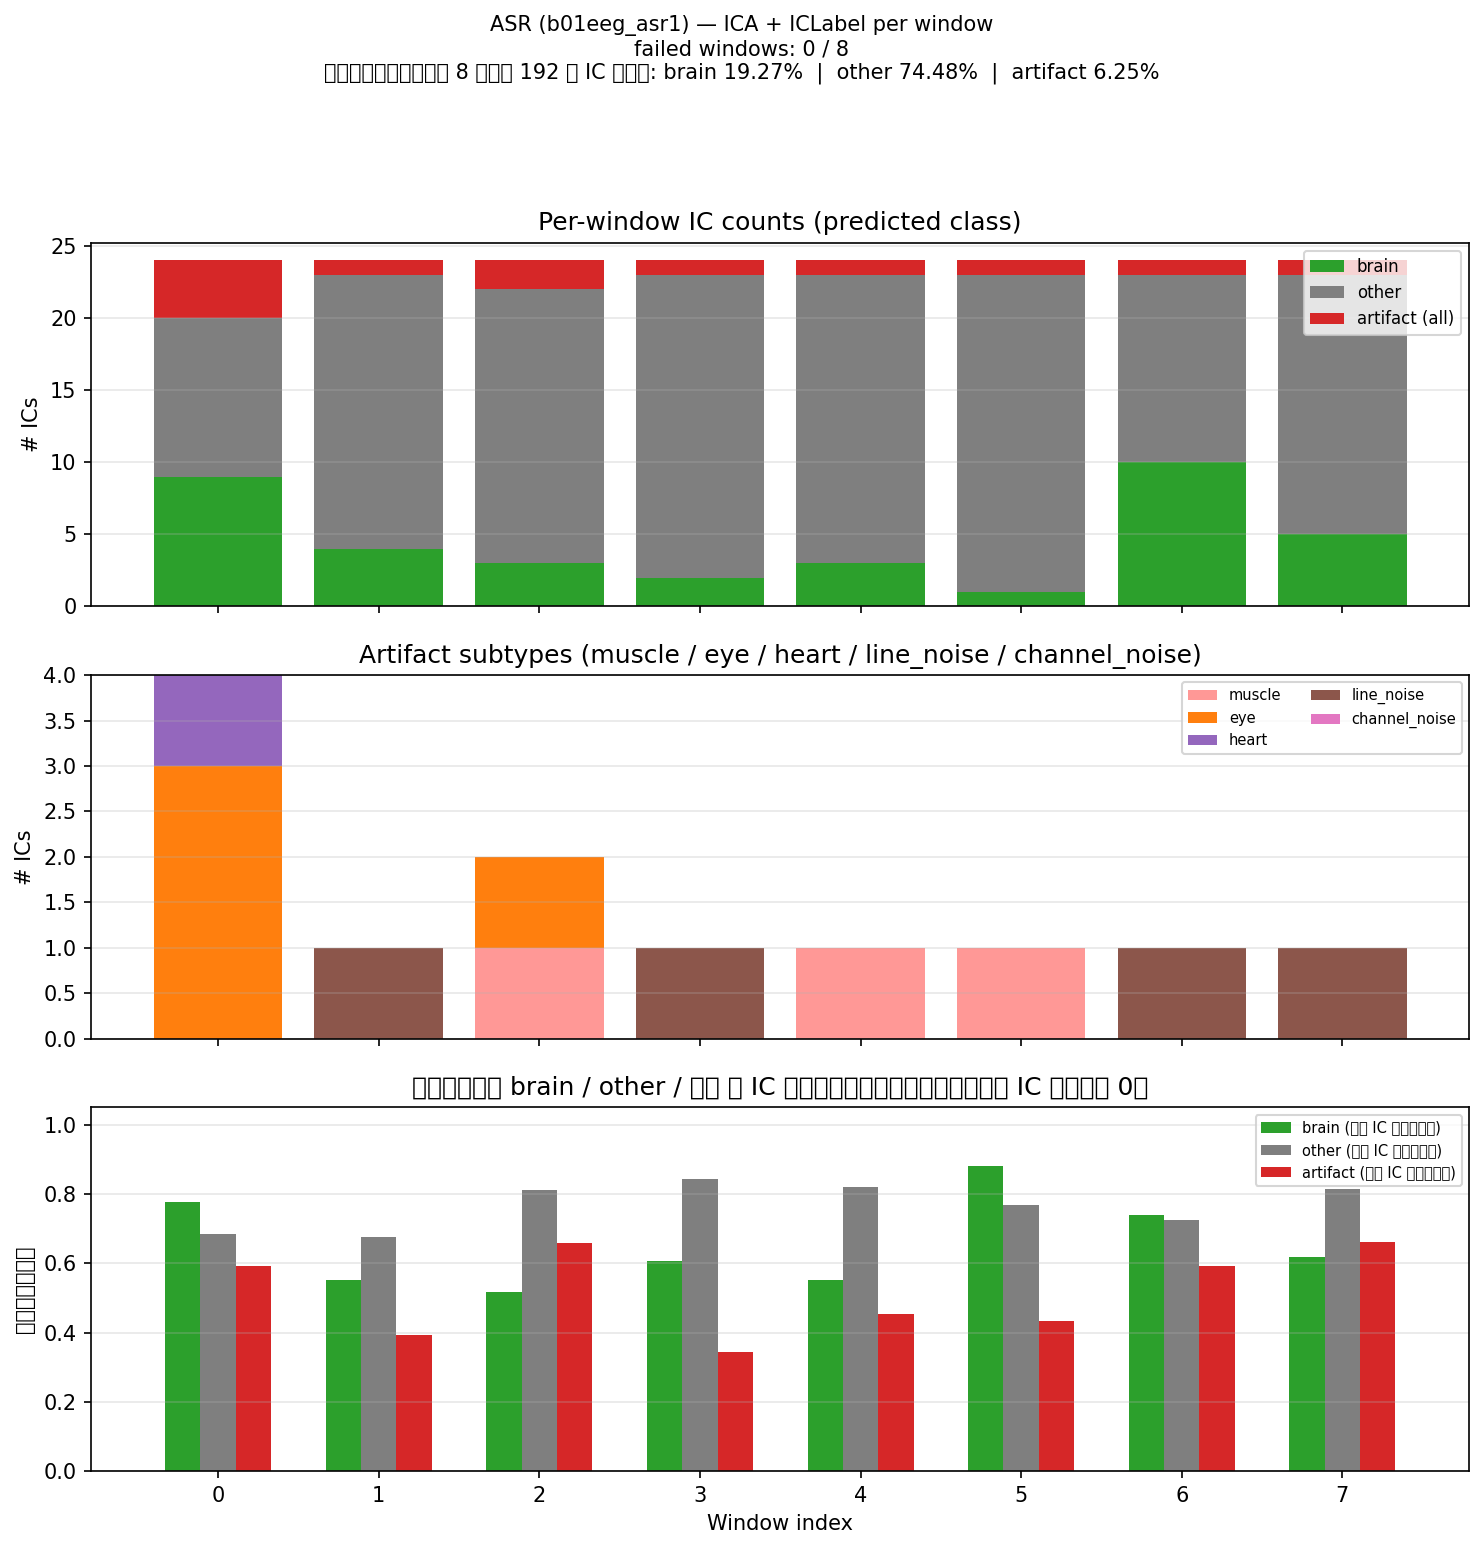

Data behind this chart, as committed beside it:
# stage=ASR, file=b01eeg_asr1
window, t0_s, t1_s, error, n_ic, n_brain, n_other, n_artifact, n_muscle, n_eye, n_heart, n_line_noise, n_channel_noise, mean_conf_pred, mean_conf_artifact_ics, mean_sum_P_artifact, avg_conf_brain, avg_conf_other, avg_conf_artifact, mean_prob_brain, mean_prob_muscle, mean_prob_eye, mean_prob_heart, mean_prob_line_noise
0, 0.0000, 120, , 24, 9, 11, 4, 0, 3, 1, 0, 0, 0.7028, 0.5908, 0.2054, 0.7761, 0.6836, 0.5908, 0.384, 0.0263, 0.1005, 0.03427, 0.01489
1, 120, 240, , 24, 4, 19, 1, 0, 0, 0, 1, 0, 0.6444, 0.3925, 0.1891, 0.5528, 0.6769, 0.3925, 0.2305, 0.02467, 0.05992, 0.04728, 0.04075
2, 240, 360, , 24, 3, 19, 2, 1, 1, 0, 0, 0, 0.7631, 0.659, 0.1316, 0.5176, 0.8128, 0.659, 0.1733, 0.03483, 0.04619, 0.009425, 0.02031
3, 360, 480, , 24, 2, 21, 1, 0, 0, 0, 1, 0, 0.8028, 0.344, 0.08529, 0.6063, 0.8434, 0.344, 0.1392, 0.01519, 0.01351, 0.01358, 0.02536
4, 480, 600, , 24, 3, 20, 1, 1, 0, 0, 0, 0, 0.7727, 0.4528, 0.1014, 0.5531, 0.8216, 0.4528, 0.1559, 0.04472, 0.01178, 0.007308, 0.02619
5, 600, 720, , 24, 1, 22, 1, 1, 0, 0, 0, 0, 0.759, 0.4332, 0.1031, 0.8803, 0.7682, 0.4332, 0.1776, 0.0244, 0.02923, 0.006385, 0.03412
6, 720, 840, , 24, 10, 13, 1, 0, 0, 0, 1, 0, 0.7251, 0.5937, 0.1071, 0.7387, 0.7247, 0.5937, 0.4053, 0.01852, 0.01695, 0.008225, 0.0499
7, 840, 960, , 24, 5, 18, 1, 0, 0, 0, 1, 0, 0.7665, 0.6617, 0.09198, 0.6194, 0.8132, 0.6617, 0.2347, 0.007748, 0.01551, 0.005315, 0.05675
# GLOBAL_SUMMARY, 仅统计 error 为空的窗口
metric, value
successful_windows, 8
total_ic_predictions, 192
n_brain, 37
n_other, 143
n_artifact, 12
pct_brain_percent, 19.27
pct_other_percent, 74.48
pct_artifact_percent, 6.25
